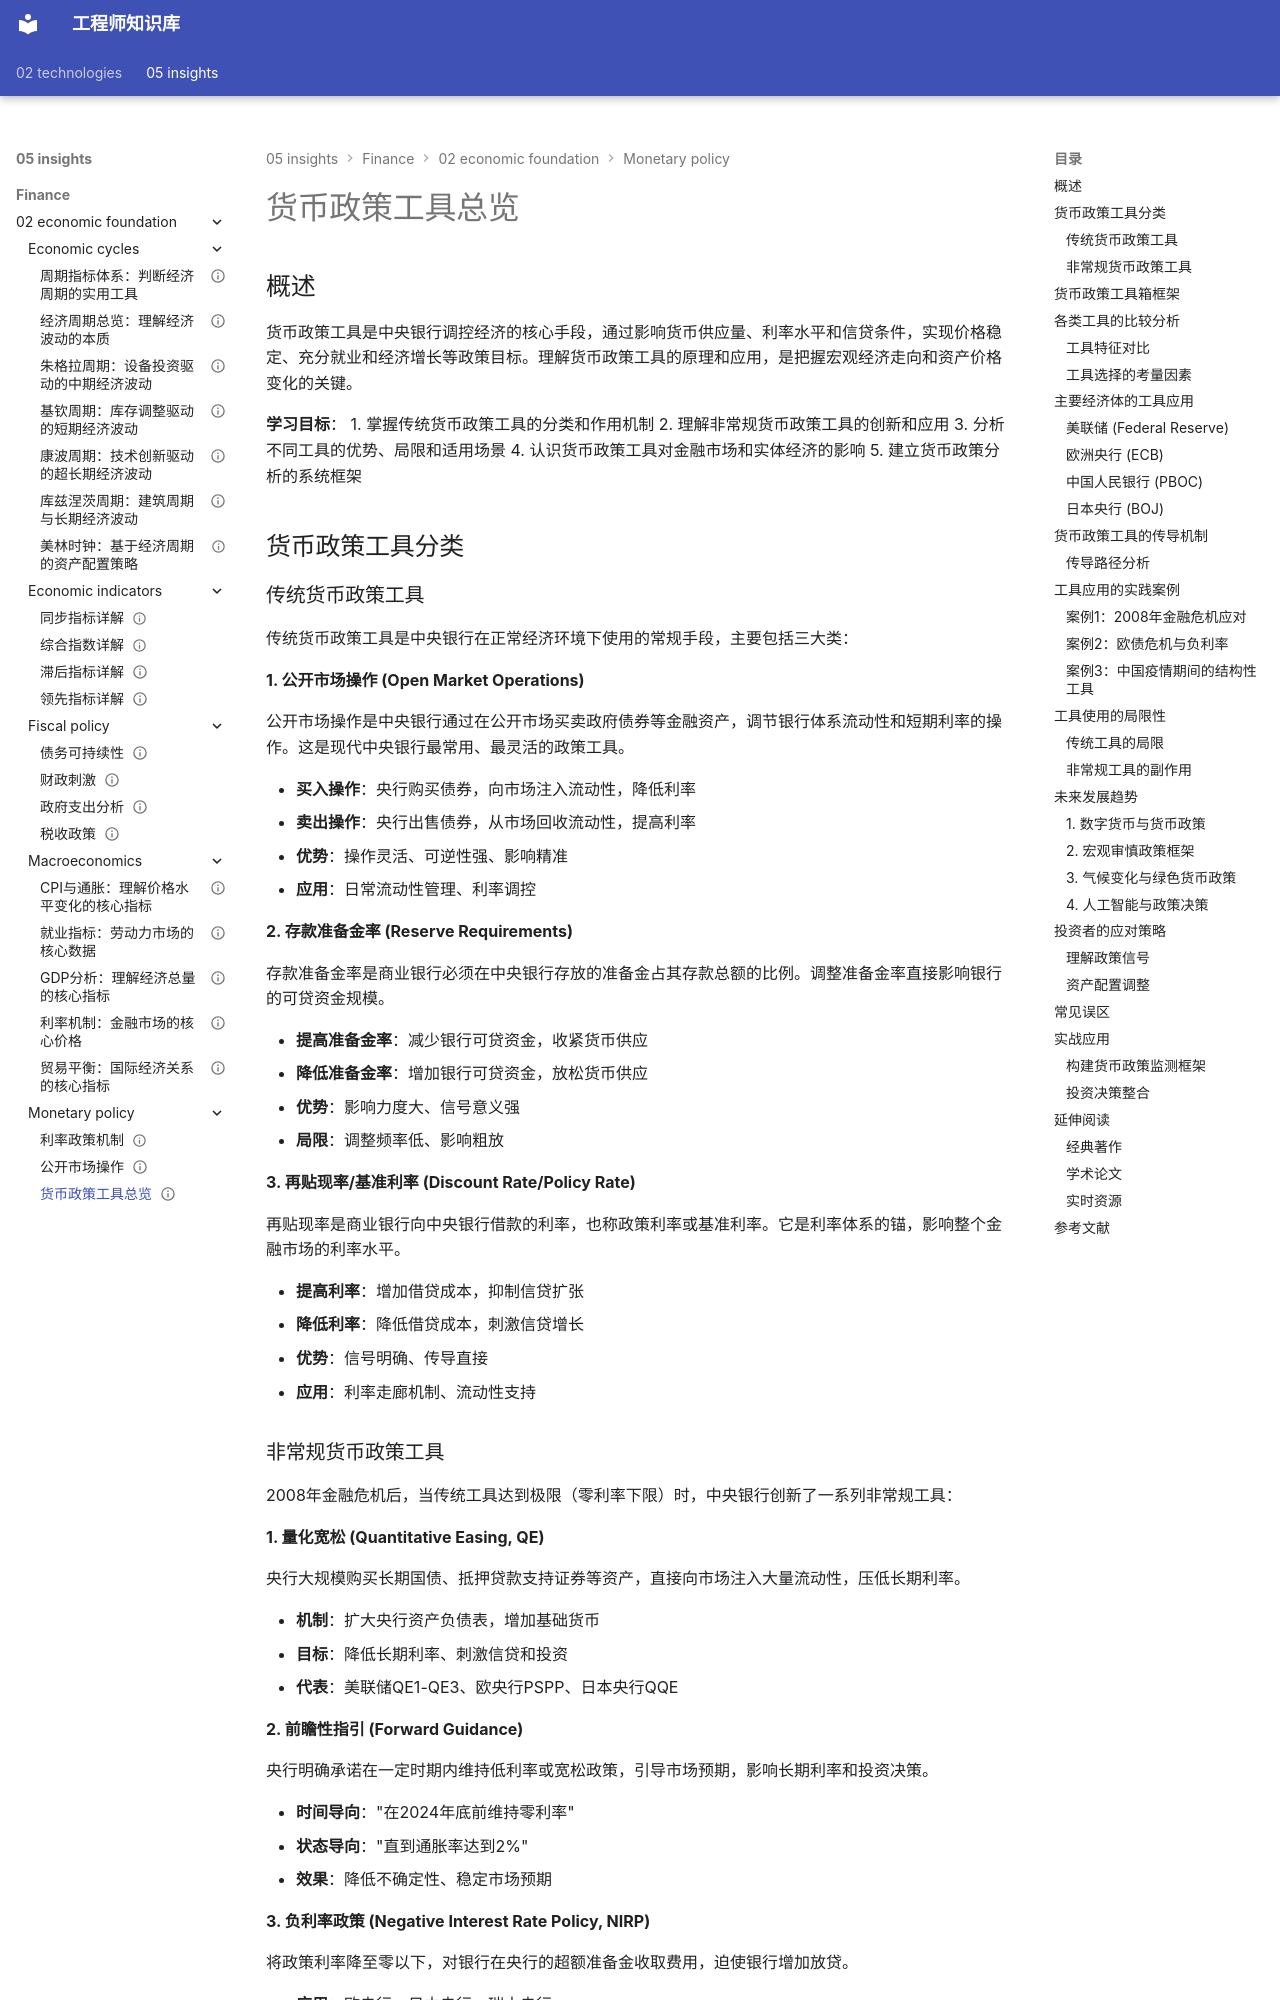

repository: Vuiora/knowledge-os · page: 05-insights/finance/02-economic-foundation/monetary-policy/policy-tools/index.html · generator: mkdocs

---
title: 货币政策工具总览
description: 全面介绍中央银行货币政策工具箱，包括传统工具和非常规工具的原理、应用和效果
slug: monetary-policy-tools-overview
domain: 金融洞察
module: 经济学基础
content_type: article
skill_level: intermediate
tags:
- 中央银行
- 宏观经济
- 货币政策
- 金融行业
prerequisites:
- 中央银行运作
- 货币创造机制
- 金融市场结构
related_contents:
- 利率政策机制
- 准备金政策
- 公开市场操作
- 量化宽松详解
- 政策传导机制
estimated_time: 50
difficulty_score: 3
author: 金融知识体系
created_at: '2024-01-15'
updated_at: '2024-01-15'
version: '1.0'
language: zh-CN
status: published
is_featured: false
---

# 货币政策工具总览

## 概述

货币政策工具是中央银行调控经济的核心手段，通过影响货币供应量、利率水平和信贷条件，实现价格稳定、充分就业和经济增长等政策目标。理解货币政策工具的原理和应用，是把握宏观经济走向和资产价格变化的关键。

**学习目标**：
1. 掌握传统货币政策工具的分类和作用机制
2. 理解非常规货币政策工具的创新和应用
3. 分析不同工具的优势、局限和适用场景
4. 认识货币政策工具对金融市场和实体经济的影响
5. 建立货币政策分析的系统框架

## 货币政策工具分类

### 传统货币政策工具

传统货币政策工具是中央银行在正常经济环境下使用的常规手段，主要包括三大类：

**1. 公开市场操作 (Open Market Operations)**

公开市场操作是中央银行通过在公开市场买卖政府债券等金融资产，调节银行体系流动性和短期利率的操作。这是现代中央银行最常用、最灵活的政策工具。

- **买入操作**：央行购买债券，向市场注入流动性，降低利率
- **卖出操作**：央行出售债券，从市场回收流动性，提高利率
- **优势**：操作灵活、可逆性强、影响精准
- **应用**：日常流动性管理、利率调控

**2. 存款准备金率 (Reserve Requirements)**

存款准备金率是商业银行必须在中央银行存放的准备金占其存款总额的比例。调整准备金率直接影响银行的可贷资金规模。

- **提高准备金率**：减少银行可贷资金，收紧货币供应
- **降低准备金率**：增加银行可贷资金，放松货币供应
- **优势**：影响力度大、信号意义强
- **局限**：调整频率低、影响粗放

**3. 再贴现率/基准利率 (Discount Rate/Policy Rate)**

再贴现率是商业银行向中央银行借款的利率，也称政策利率或基准利率。它是利率体系的锚，影响整个金融市场的利率水平。

- **提高利率**：增加借贷成本，抑制信贷扩张
- **降低利率**：降低借贷成本，刺激信贷增长
- **优势**：信号明确、传导直接
- **应用**：利率走廊机制、流动性支持
